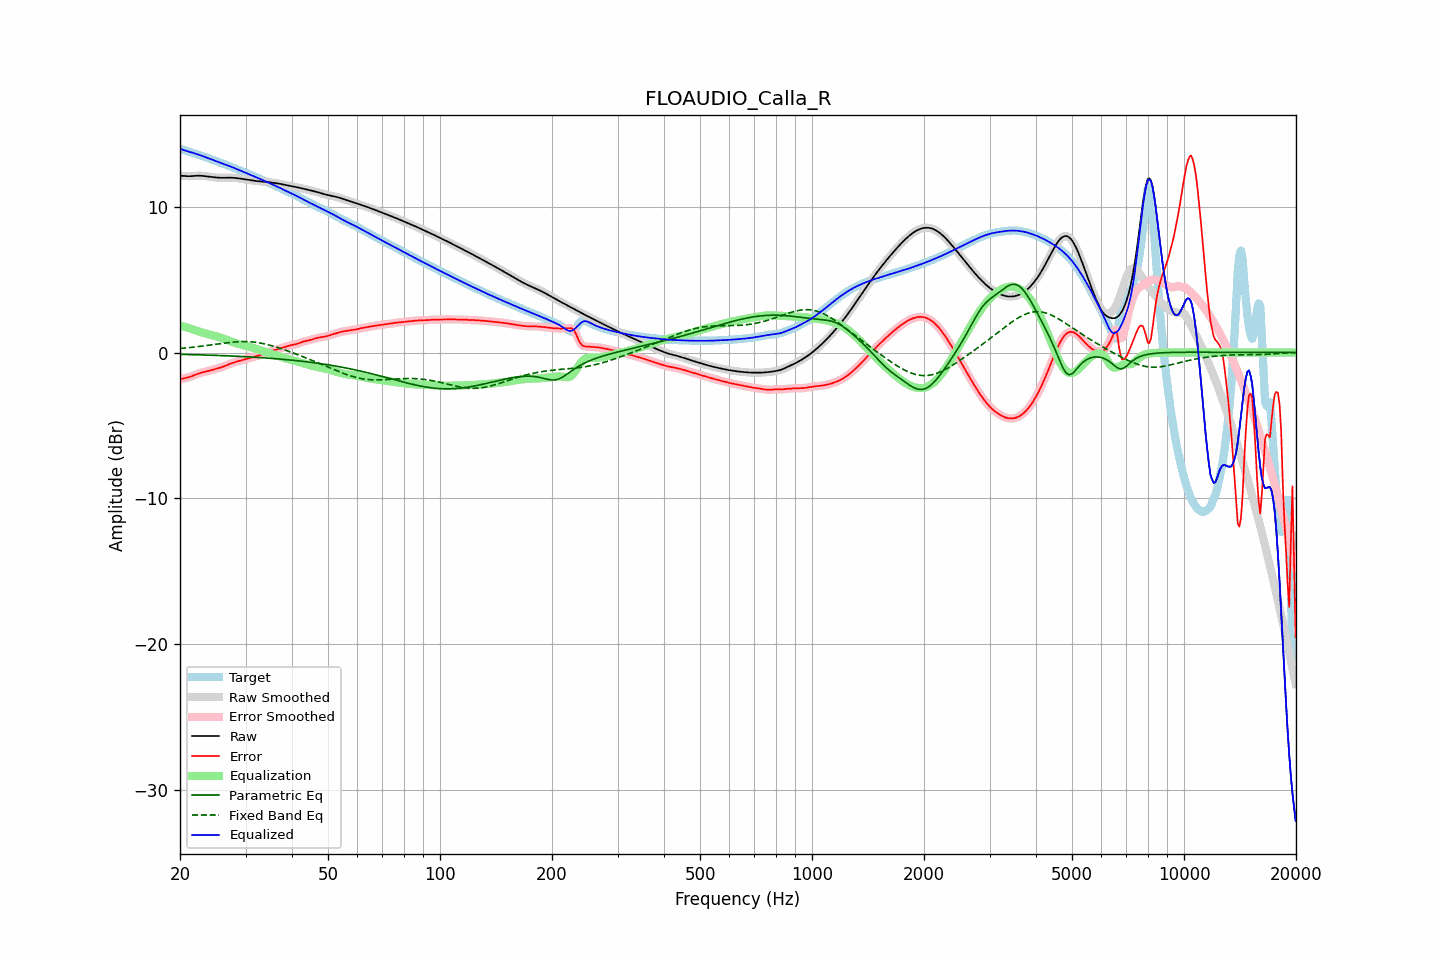

The file beside this chart, header and first rows:
frequency, raw, error, smoothed, error_smoothed, equalization, parametric_eq, fixed_band_eq, equalized_raw, equalized_smoothed, target
20.00, 12.13, -1.84, 12.13, -1.84, 1.85, -0.12, 0.28, 13.97, 13.98, 13.97
20.20, 12.12, -1.82, 12.12, -1.82, 1.82, -0.13, 0.29, 13.94, 13.94, 13.94
20.40, 12.11, -1.79, 12.11, -1.79, 1.79, -0.13, 0.30, 13.91, 13.90, 13.90
20.61, 12.11, -1.76, 12.11, -1.76, 1.76, -0.13, 0.31, 13.87, 13.87, 13.87
20.81, 12.10, -1.74, 12.10, -1.74, 1.73, -0.14, 0.32, 13.83, 13.83, 13.84
21.02, 12.10, -1.71, 12.10, -1.71, 1.70, -0.14, 0.33, 13.79, 13.79, 13.80
21.23, 12.09, -1.68, 12.10, -1.67, 1.67, -0.14, 0.34, 13.76, 13.76, 13.77
21.44, 12.10, -1.64, 12.10, -1.64, 1.63, -0.14, 0.35, 13.73, 13.73, 13.74
21.66, 12.11, -1.59, 12.11, -1.59, 1.59, -0.15, 0.37, 13.70, 13.70, 13.70
21.87, 12.12, -1.55, 12.12, -1.55, 1.55, -0.15, 0.38, 13.66, 13.66, 13.66
22.09, 12.12, -1.50, 12.12, -1.50, 1.51, -0.15, 0.39, 13.63, 13.63, 13.63
22.31, 12.13, -1.46, 12.13, -1.46, 1.47, -0.16, 0.40, 13.59, 13.59, 13.59
22.54, 12.13, -1.42, 12.13, -1.42, 1.43, -0.16, 0.42, 13.56, 13.56, 13.55
22.76, 12.13, -1.39, 12.12, -1.39, 1.39, -0.16, 0.43, 13.52, 13.52, 13.51
22.99, 12.12, -1.36, 12.12, -1.36, 1.36, -0.17, 0.44, 13.48, 13.48, 13.48
23.22, 12.10, -1.33, 12.10, -1.33, 1.33, -0.17, 0.46, 13.44, 13.44, 13.44
23.45, 12.09, -1.31, 12.09, -1.31, 1.30, -0.17, 0.47, 13.39, 13.39, 13.40
23.69, 12.08, -1.28, 12.08, -1.28, 1.28, -0.18, 0.49, 13.35, 13.35, 13.36
23.92, 12.06, -1.25, 12.06, -1.25, 1.25, -0.18, 0.50, 13.31, 13.31, 13.31
24.16, 12.05, -1.22, 12.05, -1.22, 1.22, -0.18, 0.52, 13.27, 13.27, 13.27
24.40, 12.03, -1.19, 12.03, -1.19, 1.19, -0.19, 0.53, 13.23, 13.23, 13.23
24.65, 12.02, -1.16, 12.02, -1.16, 1.17, -0.19, 0.55, 13.19, 13.19, 13.18
24.89, 12.01, -1.13, 12.01, -1.13, 1.13, -0.20, 0.56, 13.15, 13.15, 13.14
25.14, 12.00, -1.10, 12.00, -1.10, 1.10, -0.20, 0.58, 13.10, 13.10, 13.10
25.39, 11.99, -1.07, 11.99, -1.07, 1.07, -0.20, 0.59, 13.06, 13.06, 13.06
25.65, 11.99, -1.04, 11.99, -1.04, 1.04, -0.21, 0.61, 13.02, 13.02, 13.02
25.91, 11.98, -1.00, 11.98, -1.00, 1.00, -0.21, 0.62, 12.98, 12.98, 12.99
26.16, 11.98, -0.96, 11.98, -0.96, 0.96, -0.22, 0.64, 12.94, 12.94, 12.95
26.43, 11.99, -0.92, 11.99, -0.92, 0.92, -0.22, 0.65, 12.90, 12.90, 12.91
26.69, 11.99, -0.87, 11.99, -0.87, 0.87, -0.23, 0.66, 12.86, 12.86, 12.86
26.96, 11.99, -0.83, 11.99, -0.83, 0.83, -0.23, 0.68, 12.82, 12.82, 12.82
27.23, 11.99, -0.78, 11.99, -0.78, 0.79, -0.23, 0.69, 12.78, 12.78, 12.77
27.50, 11.99, -0.74, 11.99, -0.74, 0.74, -0.24, 0.70, 12.73, 12.73, 12.73
27.77, 11.99, -0.70, 11.99, -0.70, 0.70, -0.24, 0.71, 12.69, 12.69, 12.68
28.05, 11.98, -0.66, 11.98, -0.66, 0.67, -0.25, 0.72, 12.64, 12.64, 12.64
28.33, 11.96, -0.63, 11.97, -0.63, 0.63, -0.26, 0.73, 12.60, 12.60, 12.60
28.62, 11.95, -0.60, 11.95, -0.60, 0.60, -0.26, 0.74, 12.55, 12.55, 12.55
28.90, 11.94, -0.57, 11.94, -0.57, 0.57, -0.27, 0.74, 12.51, 12.51, 12.51
29.19, 11.92, -0.54, 11.92, -0.54, 0.54, -0.27, 0.75, 12.46, 12.46, 12.47
29.48, 11.90, -0.51, 11.90, -0.51, 0.51, -0.28, 0.75, 12.42, 12.42, 12.42
29.78, 11.89, -0.48, 11.89, -0.48, 0.48, -0.28, 0.75, 12.37, 12.37, 12.37
30.08, 11.87, -0.45, 11.87, -0.45, 0.45, -0.29, 0.75, 12.32, 12.32, 12.32
30.38, 11.85, -0.42, 11.85, -0.42, 0.43, -0.29, 0.75, 12.28, 12.28, 12.27
30.68, 11.83, -0.39, 11.83, -0.39, 0.40, -0.30, 0.74, 12.23, 12.23, 12.23
30.99, 11.82, -0.36, 11.82, -0.36, 0.37, -0.31, 0.73, 12.18, 12.18, 12.18
31.30, 11.80, -0.34, 11.80, -0.34, 0.33, -0.31, 0.72, 12.13, 12.13, 12.14
31.61, 11.78, -0.31, 11.78, -0.31, 0.30, -0.32, 0.71, 12.09, 12.09, 12.09
31.93, 11.77, -0.27, 11.77, -0.27, 0.27, -0.33, 0.70, 12.04, 12.04, 12.04
32.24, 11.76, -0.24, 11.76, -0.24, 0.23, -0.33, 0.69, 11.99, 11.99, 11.99
32.57, 11.75, -0.20, 11.75, -0.20, 0.20, -0.34, 0.67, 11.94, 11.94, 11.94
32.89, 11.74, -0.16, 11.74, -0.16, 0.16, -0.35, 0.65, 11.90, 11.90, 11.90
33.22, 11.73, -0.12, 11.73, -0.12, 0.12, -0.36, 0.63, 11.85, 11.85, 11.85
33.55, 11.72, -0.08, 11.72, -0.08, 0.08, -0.36, 0.61, 11.80, 11.80, 11.80
33.89, 11.71, -0.04, 11.71, -0.04, 0.04, -0.37, 0.58, 11.75, 11.75, 11.75
34.23, 11.70, -0.00, 11.70, -0.00, 0.00, -0.38, 0.56, 11.71, 11.71, 11.70
34.57, 11.69, 0.03, 11.69, 0.03, -0.03, -0.39, 0.53, 11.66, 11.66, 11.65
34.92, 11.67, 0.07, 11.67, 0.07, -0.07, -0.39, 0.50, 11.61, 11.61, 11.60
35.27, 11.66, 0.10, 11.66, 0.10, -0.10, -0.40, 0.47, 11.56, 11.56, 11.56
35.62, 11.64, 0.13, 11.64, 0.13, -0.13, -0.41, 0.44, 11.51, 11.51, 11.51
35.97, 11.63, 0.17, 11.63, 0.17, -0.17, -0.42, 0.40, 11.46, 11.46, 11.46
... 635 more rows
